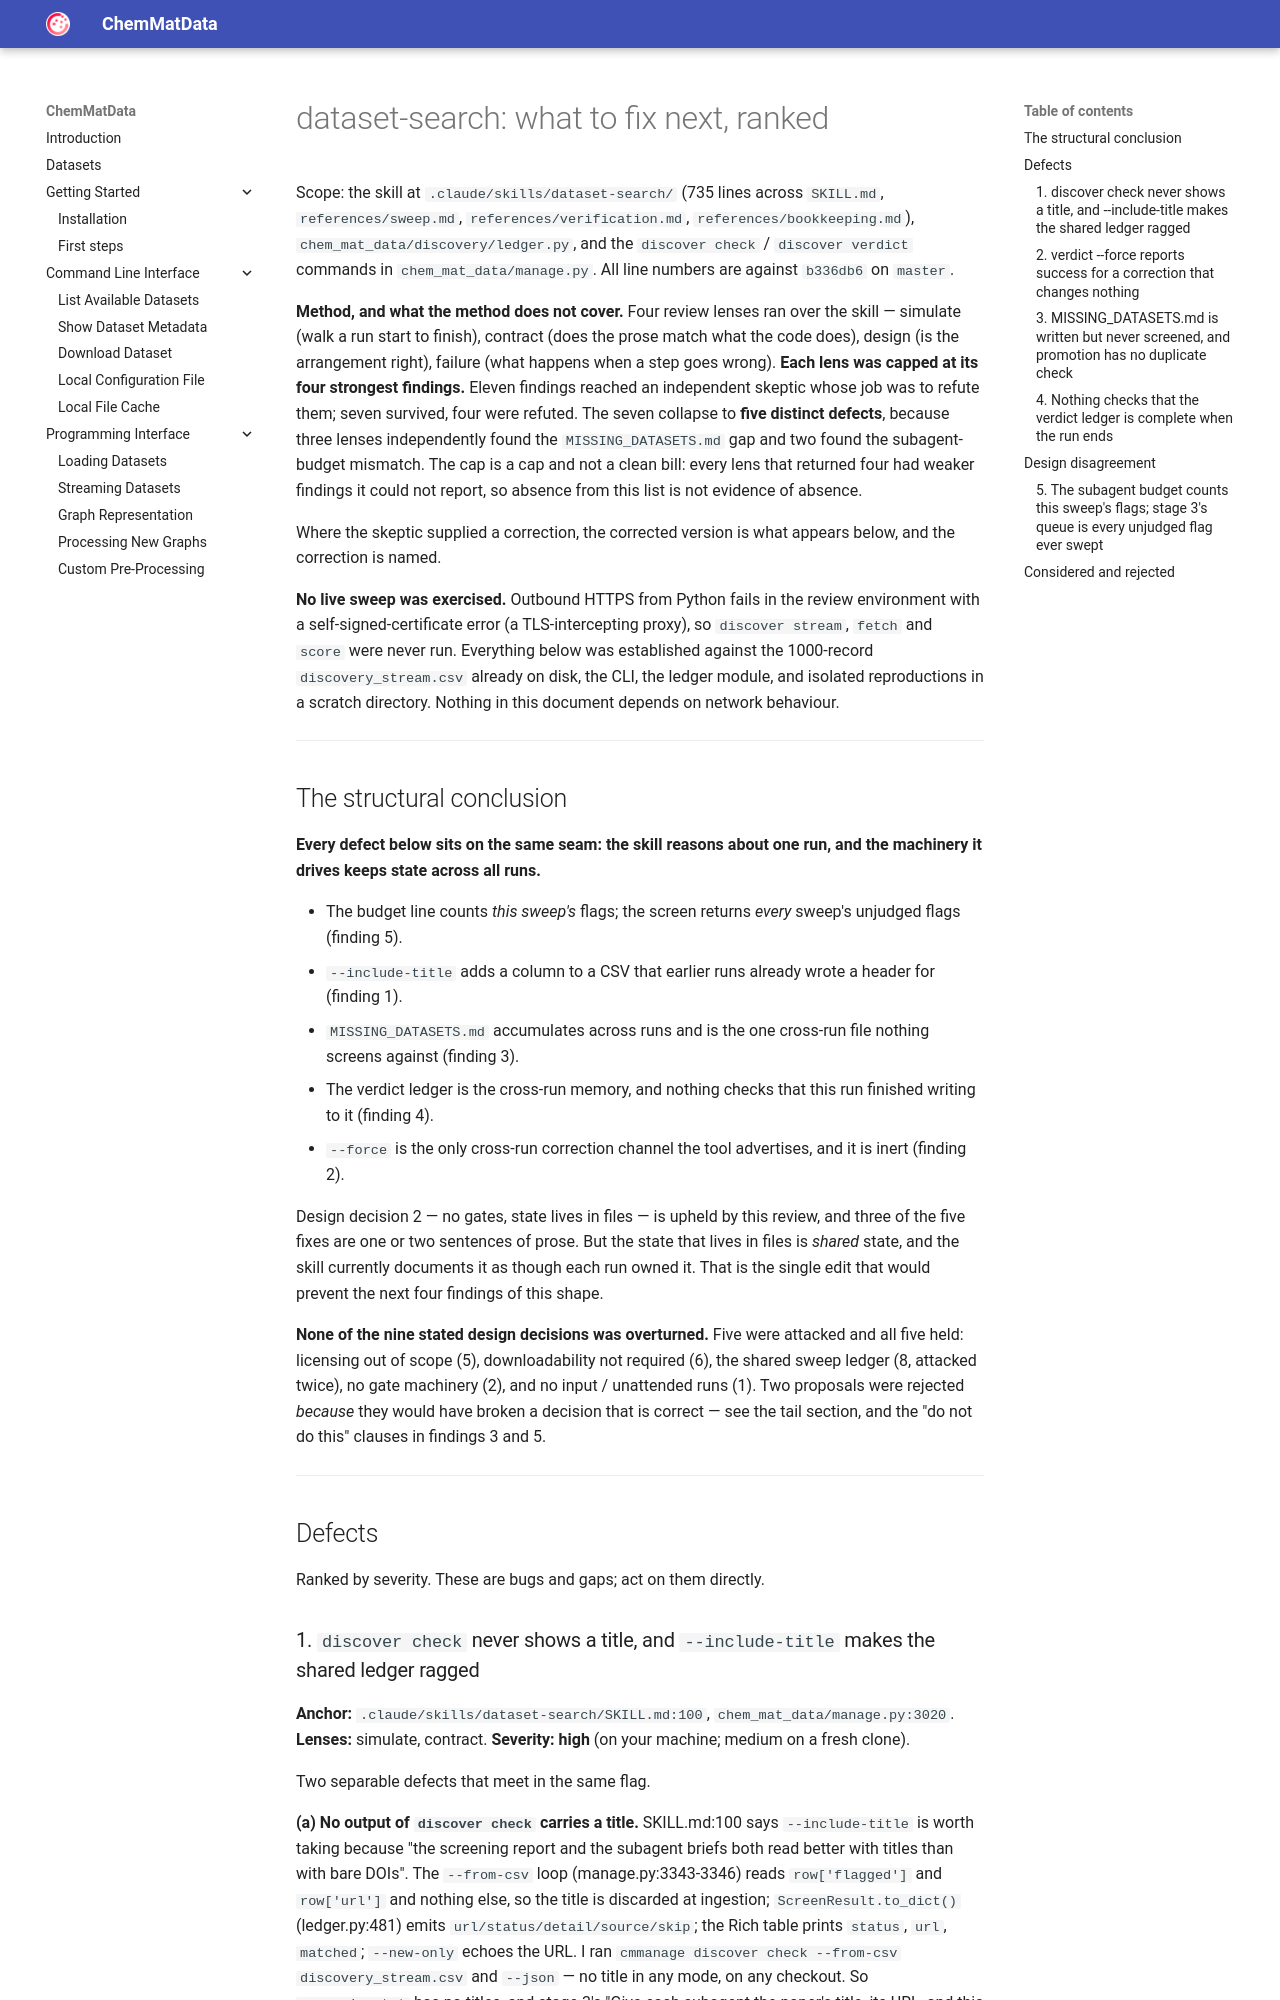

repository: the16thpythonist/chem_mat_data · page: docs/dataset_search_improvements/index.html · generator: mkdocs

# dataset-search: what to fix next, ranked

Scope: the skill at `.claude/skills/dataset-search/` (735 lines across `SKILL.md`,
`references/sweep.md`, `references/verification.md`, `references/bookkeeping.md`),
`chem_mat_data/discovery/ledger.py`, and the `discover check` / `discover verdict`
commands in `chem_mat_data/manage.py`. All line numbers are against `b336db6` on
`master`.

**Method, and what the method does not cover.** Four review lenses ran over the
skill — simulate (walk a run start to finish), contract (does the prose match what
the code does), design (is the arrangement right), failure (what happens when a
step goes wrong). **Each lens was capped at its four strongest findings.** Eleven
findings reached an independent skeptic whose job was to refute them; seven
survived, four were refuted. The seven collapse to **five distinct defects**,
because three lenses independently found the `MISSING_DATASETS.md` gap and two
found the subagent-budget mismatch. The cap is a cap and not a clean bill: every
lens that returned four had weaker findings it could not report, so absence from
this list is not evidence of absence.

Where the skeptic supplied a correction, the corrected version is what appears
below, and the correction is named.

**No live sweep was exercised.** Outbound HTTPS from Python fails in the review
environment with a self-signed-certificate error (a TLS-intercepting proxy), so
`discover stream`, `fetch` and `score` were never run. Everything below was
established against the 1000-record `discovery_stream.csv` already on disk, the CLI,
the ledger module, and isolated reproductions in a scratch directory. Nothing in
this document depends on network behaviour.

---

## The structural conclusion

**Every defect below sits on the same seam: the skill reasons about one run, and
the machinery it drives keeps state across all runs.**

- The budget line counts *this sweep's* flags; the screen returns *every* sweep's
  unjudged flags (finding 5).
- `--include-title` adds a column to a CSV that earlier runs already wrote a header
  for (finding 1).
- `MISSING_DATASETS.md` accumulates across runs and is the one cross-run file
  nothing screens against (finding 3).
- The verdict ledger is the cross-run memory, and nothing checks that this run
  finished writing to it (finding 4).
- `--force` is the only cross-run correction channel the tool advertises, and it
  is inert (finding 2).

Design decision 2 — no gates, state lives in files — is upheld by this review, and
three of the five fixes are one or two sentences of prose. But the state that lives
in files is *shared* state, and the skill currently documents it as though each run
owned it. That is the single edit that would prevent the next four findings of this
shape.

**None of the nine stated design decisions was overturned.** Five were attacked and
all five held: licensing out of scope (5), downloadability not required (6), the
shared sweep ledger (8, attacked twice), no gate machinery (2), and no input /
unattended runs (1). Two proposals were rejected *because* they would have broken a
decision that is correct — see the tail section, and the "do not do this" clauses in
findings 3 and 5.

---

## Defects

Ranked by severity. These are bugs and gaps; act on them directly.
